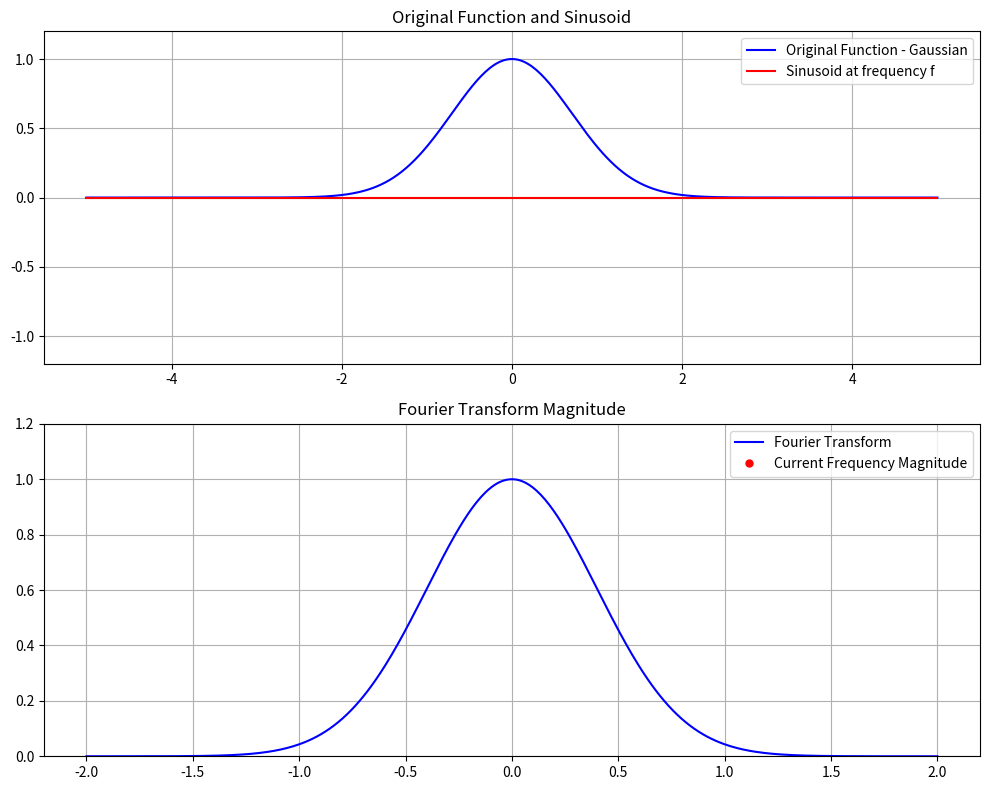

Source code (Python):
import numpy as np
import matplotlib.pyplot as plt
import matplotlib.animation as animation

# Define the Gaussian function
def gaussian(x):
  return np.exp(-x**2)

# Define its Fourier transform
def fourier_transform_gaussian(frequency):
  return np.exp(-np.pi*frequency**2)

x = np.linspace(-5, 5, 400)
frequencies = np.linspace(-2, 2, 400)

# Prepare the figure and axes
fig, (ax1, ax2) = plt.subplots(2, 1, figsize=(10, 8))

# Plot the Gaussian on the first subplot
ax1.plot(x, gaussian(x), label='Original Function - Gaussian', color='blue')
line1, = ax1.plot(x, 0 * gaussian(x), color='red', label='Sinusoid at frequency f')
ax1.set_ylim(-1.2, 1.2)
ax1.legend()
ax1.set_title('Original Function and Sinusoid')
ax1.grid(True)

# Plot the Fourier transform magnitude on the second subplot
ax2.plot(frequencies, fourier_transform_gaussian(frequencies), label='Fourier Transform', color='blue')
line2, = ax2.plot([], [], 'ro', markersize=5, label='Current Frequency Magnitude')
ax2.set_ylim(0, 1.2)
ax2.legend()
ax2.set_title('Fourier Transform Magnitude')
ax2.grid(True)

def animate(frequency):
    sinusoid = np.cos(2*np.pi*frequency*x)
    line1.set_ydata(sinusoid)
    line1.set_label(f'Sinusoid at frequency {frequency:.2f}')
    line2.set_data(frequency, fourier_transform_gaussian(frequency))
    ax1.legend()

ani = animation.FuncAnimation(fig, animate, frames=np.linspace(-2, 2, 100), repeat=False)

plt.tight_layout()
plt.show()